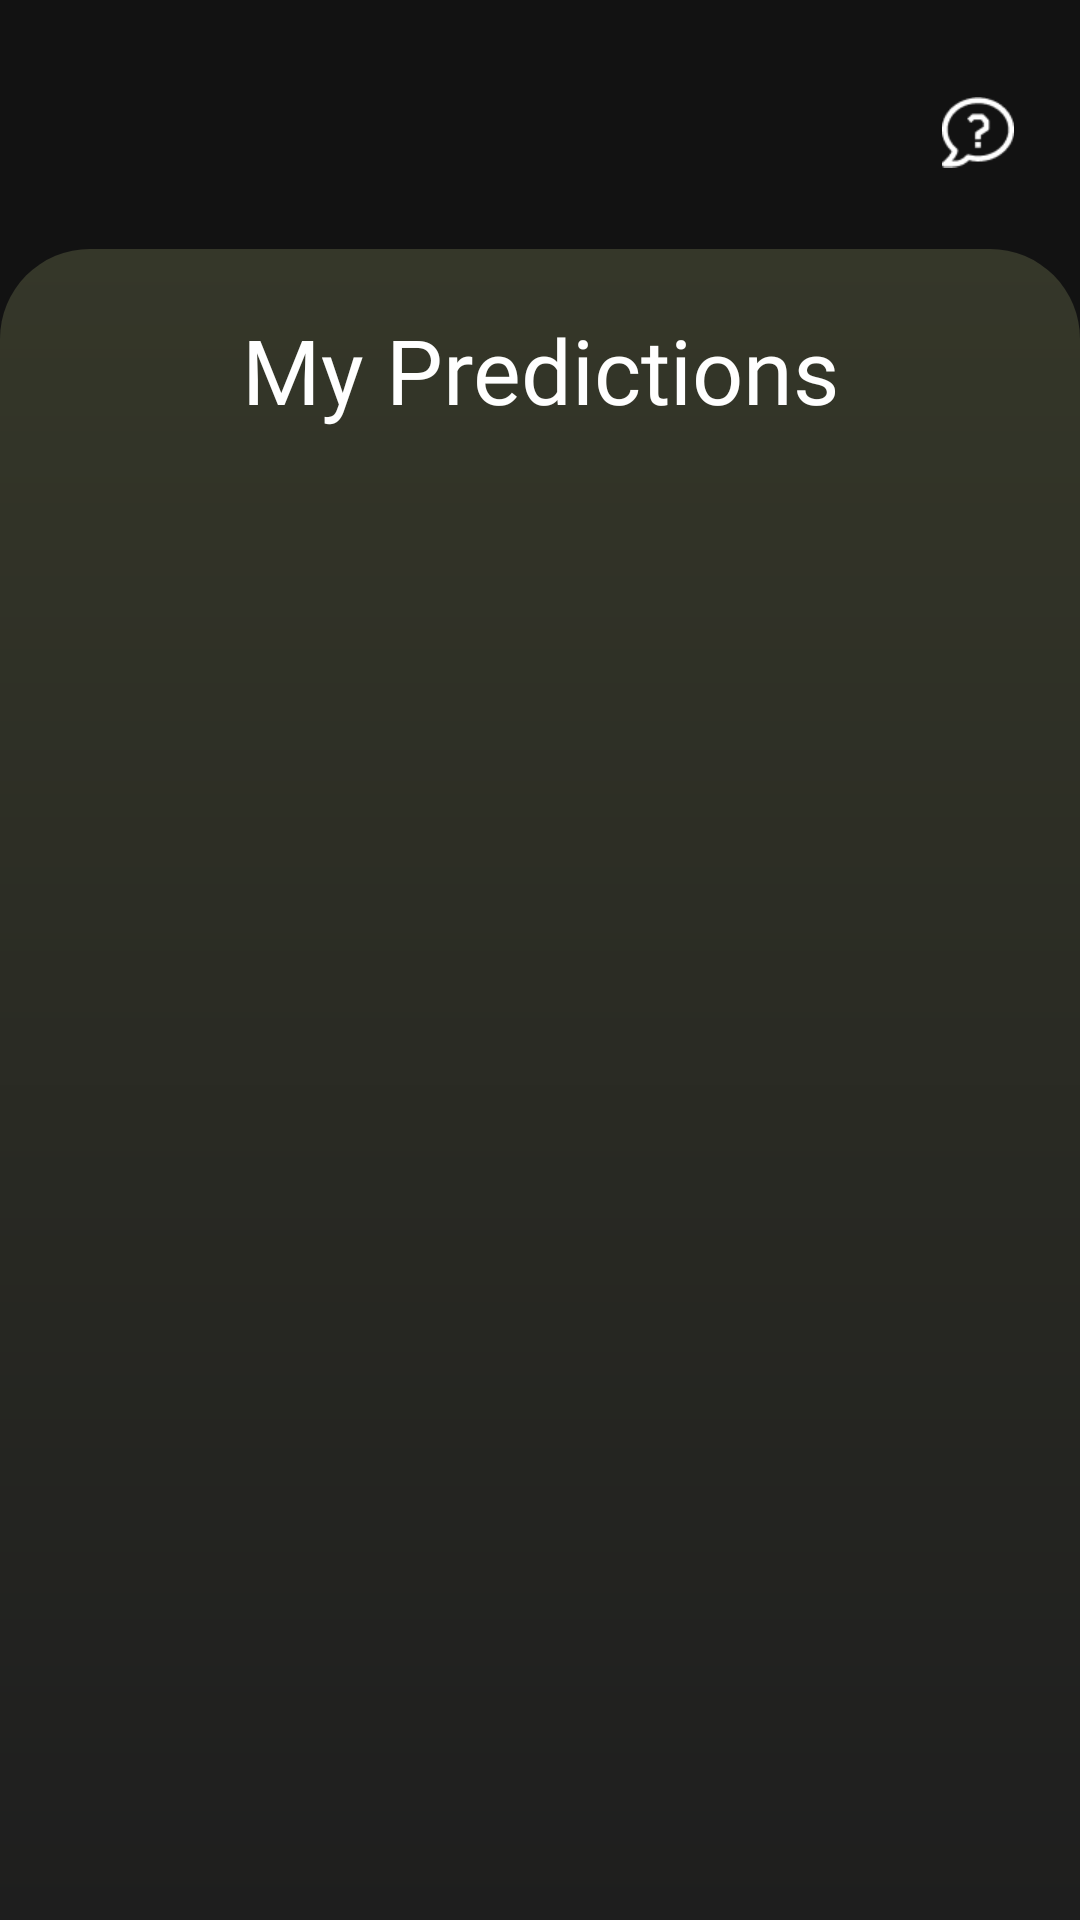

Android layout source for this screen:
<!-- AndroidManifest.xml: application theme Theme.MyApplication -->
<!-- res/layout/fragment_predictions.xml -->
<?xml version="1.0" encoding="utf-8"?>
<androidx.constraintlayout.widget.ConstraintLayout xmlns:android="http://schemas.android.com/apk/res/android"
    xmlns:app="http://schemas.android.com/apk/res-auto"
    xmlns:tools="http://schemas.android.com/tools"
    android:layout_width="match_parent"
    android:layout_height="match_parent"
    android:background="#121212"
    tools:context=".presentation.ui.fragments.main.PredictionsFragment">

    <ImageButton
        android:id="@+id/btnHelp"
        android:layout_width="48dp"
        android:layout_height="48dp"
        android:layout_marginTop="20dp"
        android:layout_marginEnd="10dp"
        android:background="@drawable/bg_round_dark"
        android:padding="12dp"
        android:scaleType="centerInside"
        android:src="@drawable/tutorial_ic"
        app:layout_constraintEnd_toEndOf="parent"
        app:layout_constraintTop_toTopOf="parent" />

    <LinearLayout
        android:layout_width="match_parent"
        android:layout_height="0dp"
        android:layout_marginTop="15dp"
        android:background="@drawable/bg_card_top_round"
        android:orientation="vertical"
        app:layout_constraintBottom_toBottomOf="parent"
        app:layout_constraintTop_toBottomOf="@+id/btnHelp">

        <TextView
            android:id="@+id/title"
            android:layout_width="match_parent"
            android:layout_height="wrap_content"
            android:text="My Predictions"
            android:textColor="#FFFFFF"
            android:textSize="30sp"
            android:fontFamily="@font/montserrat_bold"
            android:gravity="center"
            android:layout_marginTop="20dp"/>


        <androidx.recyclerview.widget.RecyclerView
            android:id="@+id/recyclerView"
            android:layout_width="match_parent"
            android:layout_height="match_parent"
            app:layoutManager="androidx.recyclerview.widget.LinearLayoutManager"
            android:layout_marginBottom="10dp"/>

        <TextView
            android:id="@+id/tvEmptyPredictions"
            android:layout_width="match_parent"
            android:layout_height="wrap_content"
            android:gravity="center"
            android:text="Currently there's no data"
            android:textColor="#FFFFFF"
            android:visibility="gone"
            android:layout_marginVertical="16dp"/>

    </LinearLayout>

</androidx.constraintlayout.widget.ConstraintLayout>
<!-- resources referenced by this layout -->
<resources>
  <!-- drawable bg_card_top_round (drawable) -->
  <shape xmlns:android="http://schemas.android.com/apk/res/android"
      android:shape="rectangle">
  
      <gradient
          android:startColor="#353729"
          android:endColor="#1E1E1E"
          android:angle="270"
          android:type="linear" />
  
      <corners
          android:topLeftRadius="30dp"
          android:topRightRadius="30dp"
          android:bottomLeftRadius="0dp"
          android:bottomRightRadius="0dp" />
  </shape>
  <!-- drawable tutorial_ic: png bitmap (drawable, 971 bytes) -->
  <style name="Theme.MyApplication" parent="Base.Theme.MyApplication" />
  <style name="Base.Theme.MyApplication" parent="Theme.MaterialComponents.DayNight.NoActionBar">
          <item name="android:statusBarColor">@color/white</item>
          <item name="android:navigationBarColor">@color/white</item>
          <item name="android:forceDarkAllowed" tools:targetApi="29">false</item>
          <item name="android:windowLightNavigationBar" tools:targetApi="27">true</item>
          <item name="android:windowLightStatusBar">true</item>
      </style>
  <color name="white">#FFFFFFFF</color>
</resources>
